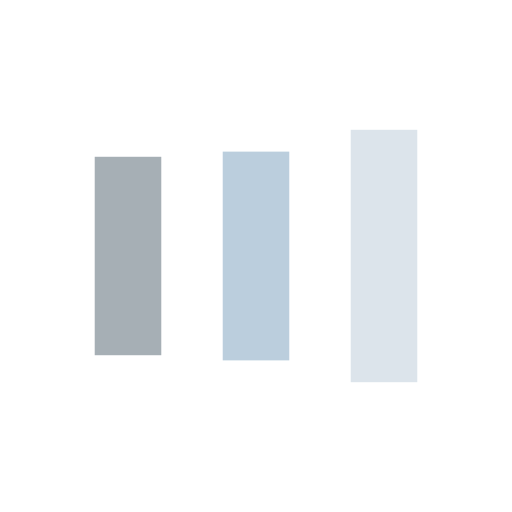
t = 0.00 s
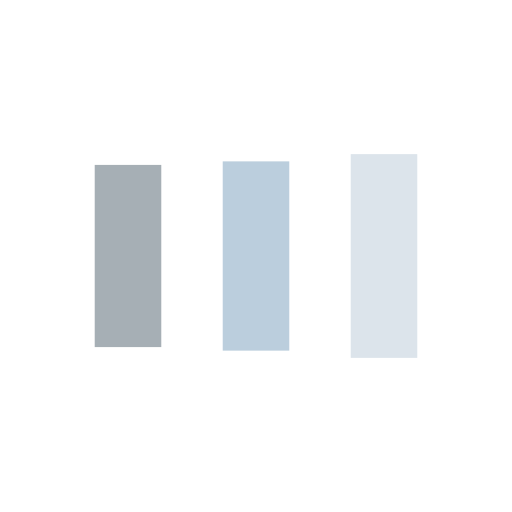
t = 0.07 s
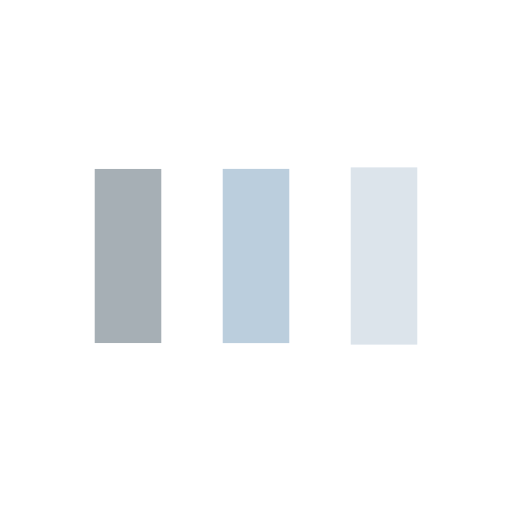
t = 0.22 s
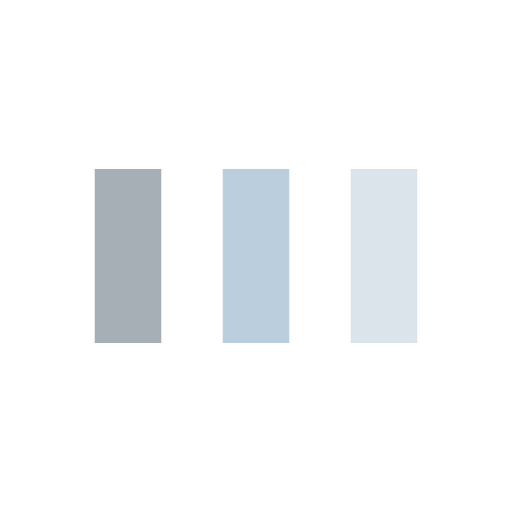
t = 0.29 s
t = 0.36 s: frame unchanged from t = 0.29 s, image omitted
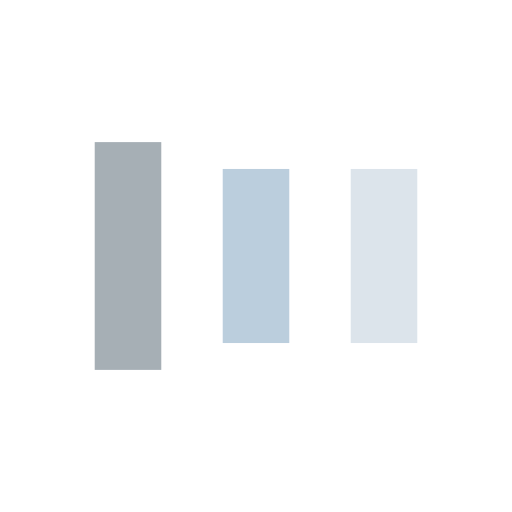
t = 0.51 s

The animated SVG that drew these frames (rendered in a browser with its animation timeline set to each time). Animation: 6 SMIL elements (animate=6); one cycle of 0.58 s, repeats indefinitely.

<?xml version="1.0" encoding="utf-8"?>
<svg xmlns="http://www.w3.org/2000/svg" xmlns:xlink="http://www.w3.org/1999/xlink" style="margin: auto; background: none; display: block; shape-rendering: auto;" width="" height="" viewBox="0 0 100 100" preserveAspectRatio="xMidYMid">
<rect x="18.5" y="33" width="13" height="34" fill="#a6afb5">
  <animate attributeName="y" repeatCount="indefinite" dur="0.5813953488372093s" calcMode="spline" keyTimes="0;0.5;1" values="22.799999999999997;33;33" keySplines="0 0.5 0.5 1;0 0.5 0.5 1" begin="-0.11627906976744187s"></animate>
  <animate attributeName="height" repeatCount="indefinite" dur="0.5813953488372093s" calcMode="spline" keyTimes="0;0.5;1" values="54.400000000000006;34;34" keySplines="0 0.5 0.5 1;0 0.5 0.5 1" begin="-0.11627906976744187s"></animate>
</rect>
<rect x="43.5" y="33" width="13" height="34" fill="#bbcedd">
  <animate attributeName="y" repeatCount="indefinite" dur="0.5813953488372093s" calcMode="spline" keyTimes="0;0.5;1" values="25.349999999999998;33;33" keySplines="0 0.5 0.5 1;0 0.5 0.5 1" begin="-0.058139534883720936s"></animate>
  <animate attributeName="height" repeatCount="indefinite" dur="0.5813953488372093s" calcMode="spline" keyTimes="0;0.5;1" values="49.300000000000004;34;34" keySplines="0 0.5 0.5 1;0 0.5 0.5 1" begin="-0.058139534883720936s"></animate>
</rect>
<rect x="68.5" y="33" width="13" height="34" fill="#dce4eb">
  <animate attributeName="y" repeatCount="indefinite" dur="0.5813953488372093s" calcMode="spline" keyTimes="0;0.5;1" values="25.349999999999998;33;33" keySplines="0 0.5 0.5 1;0 0.5 0.5 1"></animate>
  <animate attributeName="height" repeatCount="indefinite" dur="0.5813953488372093s" calcMode="spline" keyTimes="0;0.5;1" values="49.300000000000004;34;34" keySplines="0 0.5 0.5 1;0 0.5 0.5 1"></animate>
</rect>
<!-- [ldio] generated by https://loading.io/ --></svg>